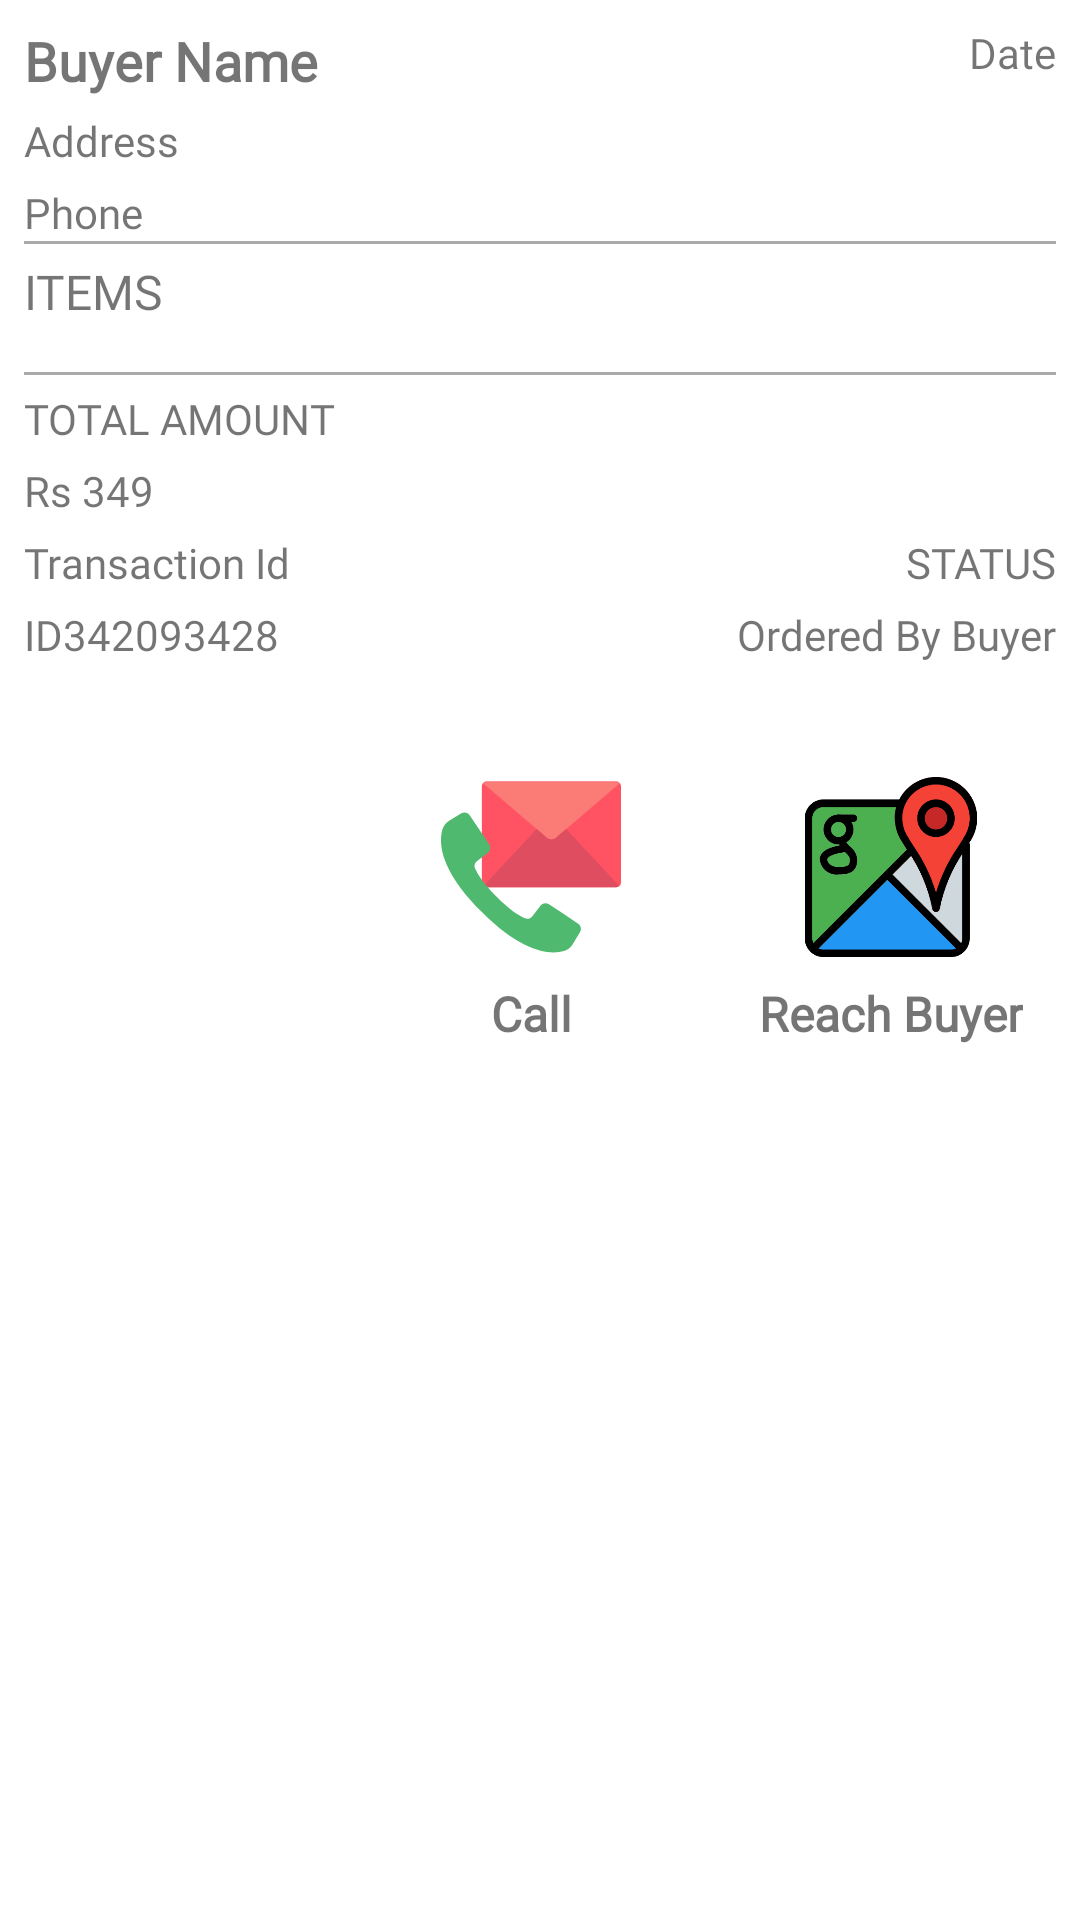

Layout XML and referenced resources for this Android screen:
<!-- AndroidManifest.xml: application theme AppTheme -->
<!-- res/layout/activity_order_details.xml -->
<?xml version="1.0" encoding="utf-8"?>
<androidx.core.widget.NestedScrollView xmlns:android="http://schemas.android.com/apk/res/android"
    xmlns:app="http://schemas.android.com/apk/res-auto"
    xmlns:tools="http://schemas.android.com/tools"
    android:layout_width="match_parent"
    android:layout_height="match_parent"
    app:layout_behavior="@string/appbar_scrolling_view_behavior">

    <androidx.constraintlayout.widget.ConstraintLayout
        android:layout_width="match_parent"
        android:layout_height="match_parent"
        android:paddingStart="8dp"
        android:paddingTop="8dp"
        android:paddingEnd="8dp"
        android:paddingBottom="8dp">

        <TextView
            android:id="@+id/tvBuyerName"
            android:layout_width="wrap_content"
            android:layout_height="wrap_content"
            android:fontFamily="@font/poppinsbold"
            android:text="Buyer Name"
            android:textSize="18sp"
            android:textStyle="bold"
            app:layout_constraintStart_toStartOf="parent"
            app:layout_constraintTop_toTopOf="parent" />

        <TextView
            android:id="@+id/tvDate"
            android:layout_width="wrap_content"
            android:layout_height="wrap_content"
            android:text="Date"
            app:layout_constraintEnd_toEndOf="parent"
            app:layout_constraintTop_toTopOf="parent" />

        <TextView
            android:id="@+id/tvAddress"
            android:layout_width="wrap_content"
            android:layout_height="wrap_content"
            android:layout_marginTop="5dp"
            android:text="Address"
            app:layout_constraintStart_toStartOf="parent"
            app:layout_constraintTop_toBottomOf="@id/tvBuyerName" />

        <TextView
            android:id="@+id/tvPhone"
            android:layout_width="wrap_content"
            android:layout_height="wrap_content"
            android:layout_marginTop="5dp"
            android:text="Phone"
            app:layout_constraintStart_toStartOf="parent"
            app:layout_constraintTop_toBottomOf="@id/tvAddress" />

        <View
            android:id="@+id/view"
            android:layout_width="match_parent"
            android:layout_height="1dp"
            android:background="@android:color/darker_gray"
            app:layout_constraintEnd_toEndOf="parent"
            app:layout_constraintStart_toStartOf="parent"
            app:layout_constraintTop_toBottomOf="@id/tvPhone" />

        <TextView
            android:id="@+id/items"
            android:layout_width="wrap_content"
            android:layout_height="wrap_content"
            android:layout_marginTop="5dp"
            android:text="@string/items"
            android:textSize="16sp"
            app:layout_constraintStart_toStartOf="parent"
            app:layout_constraintTop_toBottomOf="@id/view" />

        <androidx.recyclerview.widget.RecyclerView
            android:id="@+id/rvItemOrdered"
            android:layout_width="match_parent"
            android:layout_height="wrap_content"
            android:paddingTop="8dp"
            android:paddingBottom="8dp"
            app:layout_constraintEnd_toEndOf="parent"
            app:layout_constraintStart_toStartOf="parent"
            app:layout_constraintTop_toBottomOf="@id/items" />

        <View
            android:id="@+id/view2"
            android:layout_width="match_parent"
            android:layout_height="1dp"
            android:background="@android:color/darker_gray"
            app:layout_constraintEnd_toEndOf="parent"
            app:layout_constraintStart_toStartOf="parent"
            app:layout_constraintTop_toBottomOf="@id/rvItemOrdered" />

        <TextView
            android:id="@+id/negotiated_price"
            android:layout_width="wrap_content"
            android:layout_height="wrap_content"
            android:layout_marginTop="5dp"
            android:text="@string/total_amount"
            app:layout_constraintStart_toStartOf="parent"
            app:layout_constraintTop_toBottomOf="@id/view2"
            tools:layout_editor_absoluteY="232dp" />

        <TextView
            android:id="@+id/tvAmount"
            android:layout_width="wrap_content"
            android:layout_height="wrap_content"
            android:layout_marginTop="5dp"
            android:text="Rs 349"
            app:layout_constraintStart_toStartOf="parent"
            app:layout_constraintTop_toBottomOf="@id/negotiated_price" />

        <TextView
            android:id="@+id/tvTransaction"
            android:layout_width="wrap_content"
            android:layout_height="wrap_content"
            android:layout_marginTop="5dp"
            android:text="Transaction Id"
            app:layout_constraintStart_toStartOf="parent"
            app:layout_constraintTop_toBottomOf="@id/tvAmount" />

        <TextView
            android:id="@+id/textView4"
            android:layout_width="wrap_content"
            android:layout_height="wrap_content"
            android:layout_marginTop="5dp"
            android:text="ID342093428"

            app:layout_constraintStart_toStartOf="parent"
            app:layout_constraintTop_toBottomOf="@id/tvTransaction" />

        <TextView
            android:id="@+id/status"
            android:layout_width="wrap_content"
            android:layout_height="wrap_content"
            android:text="@string/status"
            app:layout_constraintEnd_toEndOf="parent"
            app:layout_constraintTop_toTopOf="@+id/tvTransaction" />

        <TextView
            android:id="@+id/order_status"
            android:layout_width="wrap_content"
            android:layout_height="wrap_content"
            android:layout_marginTop="5dp"
            android:text="Ordered By Buyer"
            app:layout_constraintEnd_toEndOf="parent"
            app:layout_constraintTop_toBottomOf="@id/status" />

        <ImageView
            android:id="@+id/ivCallIntent"
            android:layout_width="60dp"
            android:layout_height="60dp"
            android:layout_marginEnd="60dp"
            android:clickable="true"
            android:focusable="true"
            android:foreground="?attr/selectableItemBackgroundBorderless"
            android:src="@drawable/ic_contact"
            app:layout_constraintBottom_toBottomOf="parent"
            app:layout_constraintEnd_toStartOf="@+id/ivMapsIntent"
            app:layout_constraintTop_toBottomOf="@+id/textView4" />

        <TextView
            android:layout_width="wrap_content"
            android:layout_height="wrap_content"
            android:layout_marginTop="8dp"
            android:fontFamily="@font/poppinsbold"
            android:text="@string/call"
            android:textSize="16sp"
            android:textStyle="bold"
            app:layout_constraintEnd_toEndOf="@+id/ivCallIntent"
            app:layout_constraintStart_toStartOf="@+id/ivCallIntent"
            app:layout_constraintTop_toBottomOf="@+id/ivCallIntent" />

        <ImageView
            android:id="@+id/ivMapsIntent"
            android:layout_width="60dp"
            android:layout_height="60dp"
            android:layout_marginEnd="25dp"
            android:clickable="true"
            android:focusable="true"
            android:foreground="?attr/selectableItemBackgroundBorderless"
            android:src="@drawable/ic_google_maps"
            app:layout_constraintBottom_toBottomOf="parent"
            app:layout_constraintEnd_toEndOf="parent"
            app:layout_constraintTop_toBottomOf="@+id/order_status" />

        <TextView
            android:layout_width="wrap_content"
            android:layout_height="30dp"
            android:layout_marginTop="8dp"
            android:fontFamily="@font/poppinsbold"
            android:text="@string/reach_buyer"
            android:textSize="16sp"
            android:textStyle="bold"
            app:layout_constraintEnd_toEndOf="@+id/ivMapsIntent"
            app:layout_constraintStart_toStartOf="@+id/ivMapsIntent"
            app:layout_constraintTop_toBottomOf="@+id/ivMapsIntent" />
    </androidx.constraintlayout.widget.ConstraintLayout>
</androidx.core.widget.NestedScrollView>
<!-- resources referenced by this layout -->
<resources>
  <!-- drawable ic_contact (drawable) -->
  <vector xmlns:android="http://schemas.android.com/apk/res/android"
      android:width="28dp"
      android:height="28dp"
      android:viewportWidth="511.814"
      android:viewportHeight="511.814">
    <path
        android:pathData="M511.814,108.644v191.003c0,3.617 -1.437,7.086 -3.995,9.644c-2.558,2.558 -6.027,3.995 -9.644,3.995H129.818c-7.532,0 -13.639,-6.106 -13.639,-13.639V26.786c0,-7.532 6.106,-13.639 13.639,-13.639h368.358c7.532,0 13.639,6.106 13.639,13.639V108.644z"
        android:fillColor="#FF5364"/>
    <path
        android:pathData="M508.407,17.852L327.159,172.627c-7.601,6.418 -18.723,6.418 -26.324,0L119.587,17.852c2.562,-2.984 6.298,-4.702 10.231,-4.705h368.358C502.109,13.151 505.844,14.869 508.407,17.852z"
        android:fillColor="#FB7B76"/>
    <path
        android:pathData="M506.968,310.01c-2.452,2.119 -5.587,3.282 -8.828,3.275H129.818c-3.24,0.004 -6.374,-1.158 -8.828,-3.275L272.11,148.139l28.725,24.488c7.601,6.418 18.723,6.418 26.324,0l28.654,-24.488L506.968,310.01z"
        android:fillColor="#DF4D60"/>
    <path
        android:pathData="M111.695,153.859l25.335,38.003c5.048,7.571 3.396,17.754 -3.787,23.34l-31.197,24.267c-6.767,5.217 -8.71,14.593 -4.573,22.069c9.154,16.437 17.814,35.858 60.796,78.848s62.42,51.633 78.857,60.787c7.475,4.145 16.857,2.201 22.069,-4.573l24.258,-31.188c5.589,-7.184 15.776,-8.836 23.349,-3.787l39.203,26.138l44.138,29.405c7.728,5.129 10.06,15.426 5.297,23.384l-20.904,34.834c-5.544,9.421 -14.503,16.344 -25.017,19.332c-34.737,9.534 -111.351,11.476 -234.161,-111.351S-5.597,183.944 3.937,149.207c2.986,-10.513 9.906,-19.472 19.324,-25.017l34.816,-20.904c7.959,-4.758 18.252,-2.427 23.384,5.297L111.695,153.859z"
        android:fillColor="#4FBA6F"/>
  </vector>
  <!-- drawable ic_google_maps: vector/xml drawable (drawable, 6822 chars, omitted) -->
  <string name="call">Call</string>
  <string name="items">ITEMS</string>
  <string name="reach_buyer">Reach Buyer</string>
  <string name="status">STATUS</string>
  <string name="total_amount">TOTAL AMOUNT</string>
  <style name="AppTheme" parent="Theme.MaterialComponents.Light.DarkActionBar">
          
          <item name="colorPrimary">@color/colorPrimary</item>
          <item name="colorPrimaryDark">@color/colorPrimaryDark</item>
          <item name="colorAccent">@color/colorAccent</item>
          <item name="fontFamily">@font/poppins_family</item>
      </style>
  <color name="colorPrimary">#8a2be2</color>
  <color name="colorPrimaryDark">#5300af</color>
  <color name="colorAccent">#03DAC5</color>
</resources>
